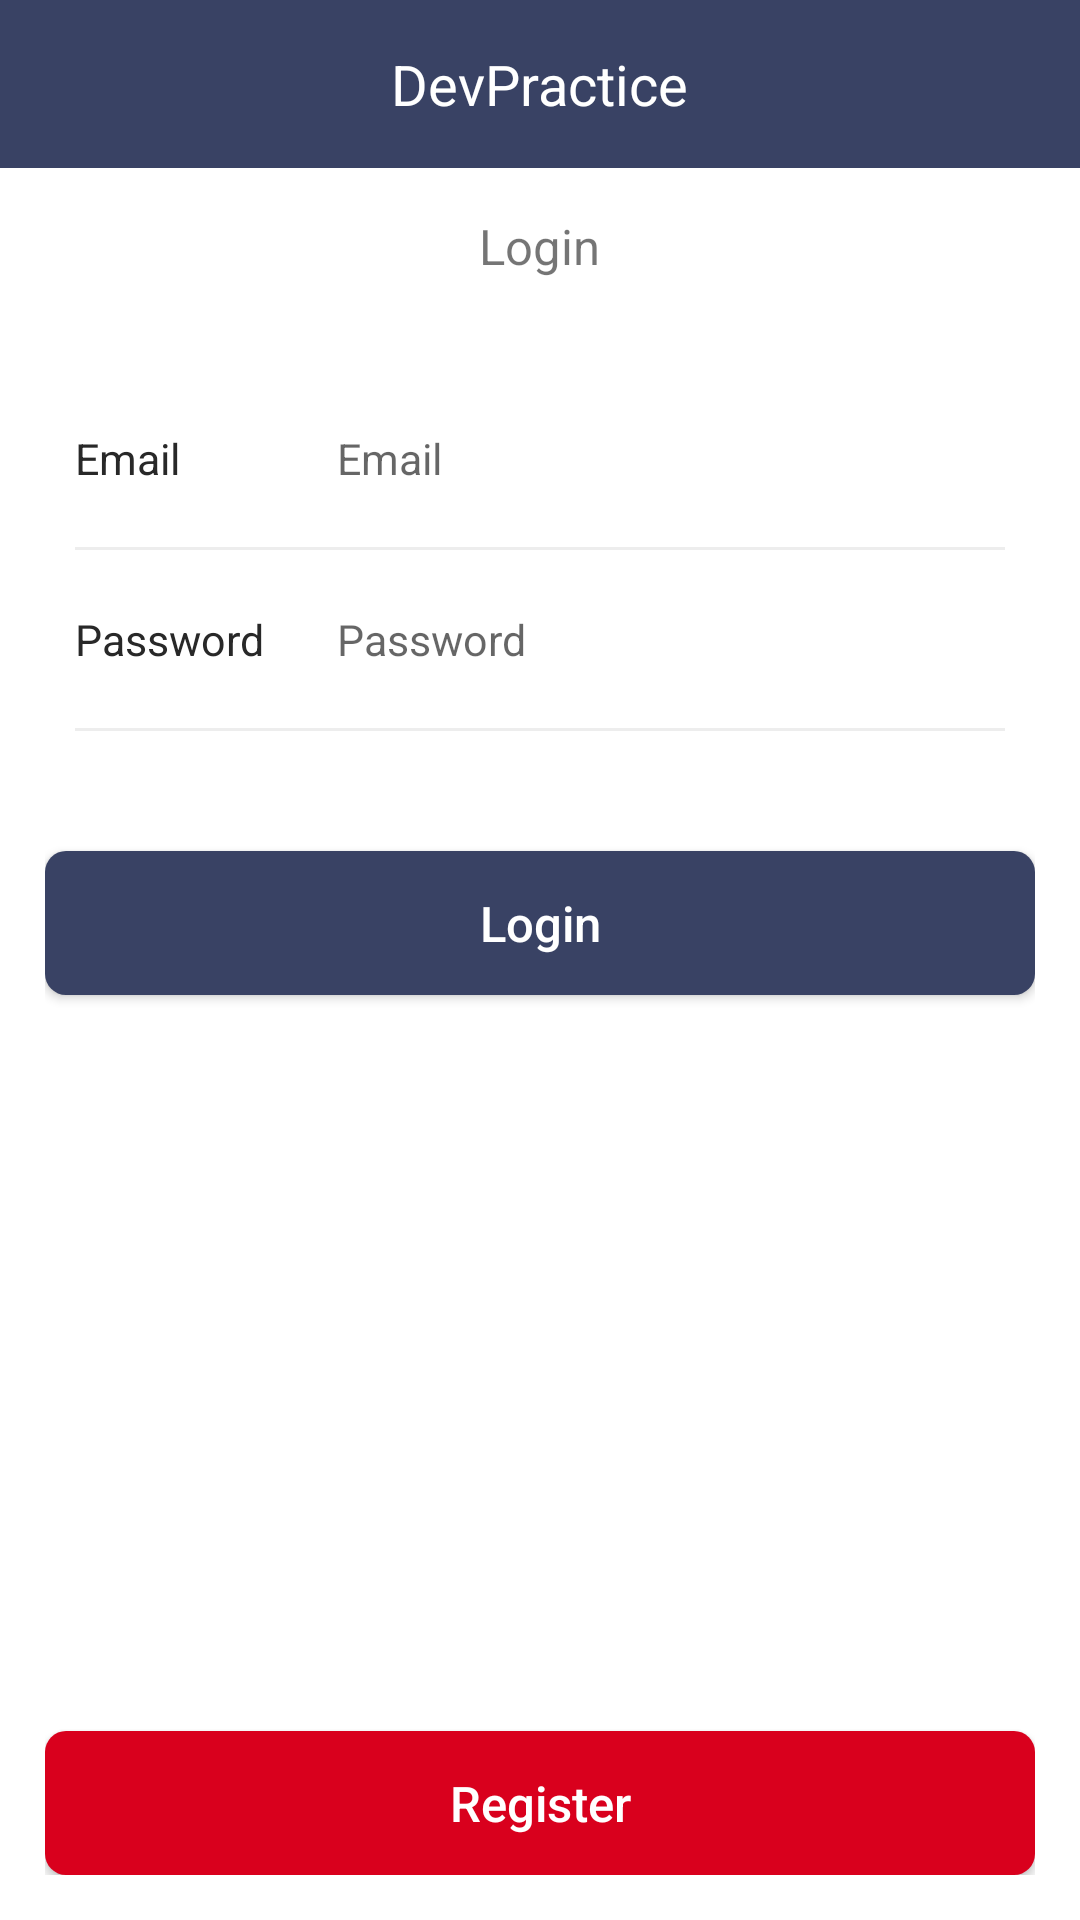

Layout XML and referenced resources for this Android screen:
<!-- AndroidManifest.xml: application theme AppTheme -->
<!-- res/layout/activity_login.xml -->
<?xml version="1.0" encoding="utf-8"?>
<LinearLayout xmlns:android="http://schemas.android.com/apk/res/android"
    xmlns:tools="http://schemas.android.com/tools"
    android:id="@+id/rootView"
    android:layout_width="match_parent"
    android:layout_height="match_parent"
    android:background="@color/color_white"
    android:orientation="vertical">

    <include layout="@layout/layout_action_bar" />

    <LinearLayout
        android:layout_width="match_parent"
        android:layout_height="wrap_content"
        android:layout_margin="@dimen/padding_normal"
        android:gravity="center_horizontal"
        android:orientation="vertical">

        <TextView
            android:layout_width="wrap_content"
            android:layout_height="wrap_content"
            android:text="@string/login_title"
            android:textSize="@dimen/text_normal" />

        <LinearLayout
            android:layout_width="match_parent"
            android:layout_height="wrap_content"
            android:layout_marginLeft="@dimen/padding_small"
            android:layout_marginRight="@dimen/padding_small"
            android:orientation="vertical">

            <LinearLayout
                android:layout_width="match_parent"
                android:layout_height="wrap_content"
                android:layout_marginTop="@dimen/padding_xxxlarge"
                android:gravity="center_vertical"
                android:orientation="horizontal">

                <TextView
                    android:layout_width="0dp"
                    android:layout_height="wrap_content"
                    android:layout_weight="1"
                    android:text="@string/login_email"
                    android:textColor="@color/color_black"
                    android:textSize="@dimen/text_small" />

                <RelativeLayout
                    android:layout_width="0dp"
                    android:layout_height="wrap_content"
                    android:layout_weight="3">

                    <EditText
                        android:id="@+id/edtEmail"
                        android:layout_width="match_parent"
                        android:layout_height="wrap_content"
                        android:layout_marginEnd="@dimen/padding_small"
                        android:background="@null"
                        android:hint="@string/login_email"
                        android:inputType="textEmailAddress"
                        android:padding="@dimen/padding_small"
                        android:textSize="@dimen/text_small" />

                    <ImageButton
                        android:id="@+id/btnClearEmail"
                        android:layout_width="@dimen/button_clear"
                        android:layout_height="@dimen/button_clear"
                        android:layout_alignParentEnd="true"
                        android:layout_centerVertical="true"
                        android:background="@drawable/ic_clear"
                        android:visibility="invisible"
                        tools:visibility="visible" />
                </RelativeLayout>


            </LinearLayout>

            <View
                android:layout_width="match_parent"
                android:layout_height="@dimen/line_small"
                android:layout_marginTop="@dimen/padding_small"
                android:background="@color/color_line" />

            <LinearLayout
                android:layout_width="match_parent"
                android:layout_height="wrap_content"
                android:layout_marginTop="@dimen/padding_small"
                android:gravity="center_vertical"
                android:orientation="horizontal">

                <TextView
                    android:layout_width="0dp"
                    android:layout_height="wrap_content"
                    android:layout_weight="1"
                    android:text="@string/login_password"
                    android:textColor="@color/color_black"
                    android:textSize="@dimen/text_small" />

                <RelativeLayout
                    android:layout_width="0dp"
                    android:layout_height="wrap_content"
                    android:layout_weight="3">

                    <EditText
                        android:id="@+id/edtPassword"
                        android:layout_width="match_parent"
                        android:layout_height="wrap_content"
                        android:layout_marginEnd="@dimen/padding_small"
                        android:background="@null"
                        android:hint="@string/login_password"
                        android:inputType="textPassword"
                        android:padding="@dimen/padding_small"
                        android:textSize="@dimen/text_small" />

                    <ImageButton
                        android:id="@+id/btnClearPassword"
                        android:layout_width="@dimen/button_clear"
                        android:layout_height="@dimen/button_clear"
                        android:layout_alignParentEnd="true"
                        android:layout_centerVertical="true"
                        android:background="@drawable/ic_clear"
                        android:visibility="invisible"
                        tools:visibility="visible" />

                </RelativeLayout>
            </LinearLayout>

            <View
                android:layout_width="match_parent"
                android:layout_height="@dimen/line_small"
                android:layout_marginTop="@dimen/padding_small"
                android:background="@color/color_line" />

        </LinearLayout>

        <Button
            android:id="@+id/btnLogin"
            android:layout_width="match_parent"
            android:layout_height="wrap_content"
            android:layout_marginTop="@dimen/padding_xxxlarge"
            android:background="@drawable/button_active"
            android:foreground="?selectableItemBackgroundBorderless"
            android:text="@string/button_login"
            android:textAllCaps="false"
            android:textColor="@color/color_white"
            android:textSize="@dimen/text_normal" />

        <View
            android:layout_width="match_parent"
            android:layout_height="0dp"
            android:layout_weight="1" />

        <Button
            android:id="@+id/btnRegister"
            android:layout_width="match_parent"
            android:layout_height="wrap_content"
            android:background="@drawable/button_red"
            android:foreground="?selectableItemBackgroundBorderless"
            android:text="@string/button_register"
            android:textAllCaps="false"
            android:textColor="@color/color_white"
            android:textSize="@dimen/text_normal" />

    </LinearLayout>

</LinearLayout>
<!-- res/layout/layout_action_bar.xml (included above) -->
<?xml version="1.0" encoding="utf-8"?>
<RelativeLayout xmlns:android="http://schemas.android.com/apk/res/android"
    android:id="@+id/rootView"
    android:layout_width="match_parent"
    android:layout_height="?android:attr/actionBarSize"
    android:background="@color/colorPrimary">

    <ImageView
        android:id="@+id/btnIconLeft"
        android:layout_width="wrap_content"
        android:layout_height="wrap_content"
        android:layout_centerVertical="true"
        android:layout_margin="@dimen/padding_small"
        android:background="?selectableItemBackgroundBorderless"
        android:clickable="true"
        android:focusable="true"
        android:padding="@dimen/padding_small" />

    <TextView
        android:id="@+id/tvTitle"
        android:layout_width="wrap_content"
        android:layout_height="wrap_content"
        android:layout_centerInParent="true"
        android:text="@string/app_name"
        android:textColor="@android:color/white"
        android:textSize="@dimen/text_large" />

    <ImageView
        android:id="@+id/btnRight"
        android:layout_width="wrap_content"
        android:layout_height="wrap_content"
        android:layout_alignParentRight="true"
        android:layout_centerVertical="true"
        android:layout_margin="@dimen/padding_small"
        android:padding="@dimen/padding_small" />
</RelativeLayout>
<!-- resources referenced by this layout -->
<resources>
  <color name="colorPrimary">#394264</color>
  <color name="color_black">#282828</color>
  <color name="color_line">#ededed</color>
  <color name="color_white">#ffffff</color>
  <dimen name="button_clear">16dp</dimen>
  <dimen name="line_small">1dp</dimen>
  <dimen name="padding_normal">15dp</dimen>
  <dimen name="padding_small">10dp</dimen>
  <dimen name="padding_xxxlarge">40dp</dimen>
  <dimen name="text_large">9pt</dimen>
  <dimen name="text_normal">8pt</dimen>
  <dimen name="text_small">7pt</dimen>
  <!-- drawable button_active (drawable) -->
  <?xml version="1.0" encoding="utf-8"?>
  <shape xmlns:android="http://schemas.android.com/apk/res/android">
      <corners android:radius="@dimen/corner_small" />
      <solid android:color="@color/colorPrimary" />
  </shape>
  <!-- drawable button_red (drawable) -->
  <?xml version="1.0" encoding="utf-8"?>
  <shape xmlns:android="http://schemas.android.com/apk/res/android">
      <corners android:radius="@dimen/corner_small" />
      <solid android:color="@color/color_red_dark" />
  </shape>
  <!-- drawable ic_clear (drawable) -->
  <vector android:height="24dp" android:viewportHeight="15"
      android:viewportWidth="15" android:width="24dp" xmlns:android="http://schemas.android.com/apk/res/android">
      <path android:fillColor="#D8D8D8" android:fillType="evenOdd"
          android:pathData="M7.5,7.5m-7.5,0a7.5,7.5 0,1 1,15 0a7.5,7.5 0,1 1,-15 0"
          android:strokeColor="#00000000" android:strokeWidth="1"/>
      <path android:fillColor="#00000000" android:fillType="evenOdd"
          android:pathData="M4.5,10.5L10.5025,4.25"
          android:strokeColor="#FFFFFF" android:strokeLineCap="square" android:strokeWidth="0.5"/>
      <path android:fillColor="#00000000" android:fillType="evenOdd"
          android:pathData="M4.4473,4.3763L10.5711,10.5"
          android:strokeColor="#FFFFFF" android:strokeLineCap="square" android:strokeWidth="0.5"/>
  </vector>
  <string name="app_name" translatable="false">DevPractice</string>
  <string name="button_login">Login</string>
  <string name="button_register">Register</string>
  <string name="login_email">Email</string>
  <string name="login_password">Password</string>
  <string name="login_title">Login</string>
  <style name="AppTheme" parent="Theme.AppCompat.Light.NoActionBar">
          
          <item name="colorPrimary">@color/colorPrimary</item>
          <item name="colorPrimaryDark">@color/colorPrimaryDark</item>
          <item name="colorAccent">@color/colorAccent</item>
  
      </style>
  <dimen name="corner_small">7dp</dimen>
  <color name="color_red_dark">#d9001d</color>
  <color name="colorPrimaryDark">#1f253d</color>
  <color name="colorAccent">#11a8ab</color>
</resources>
